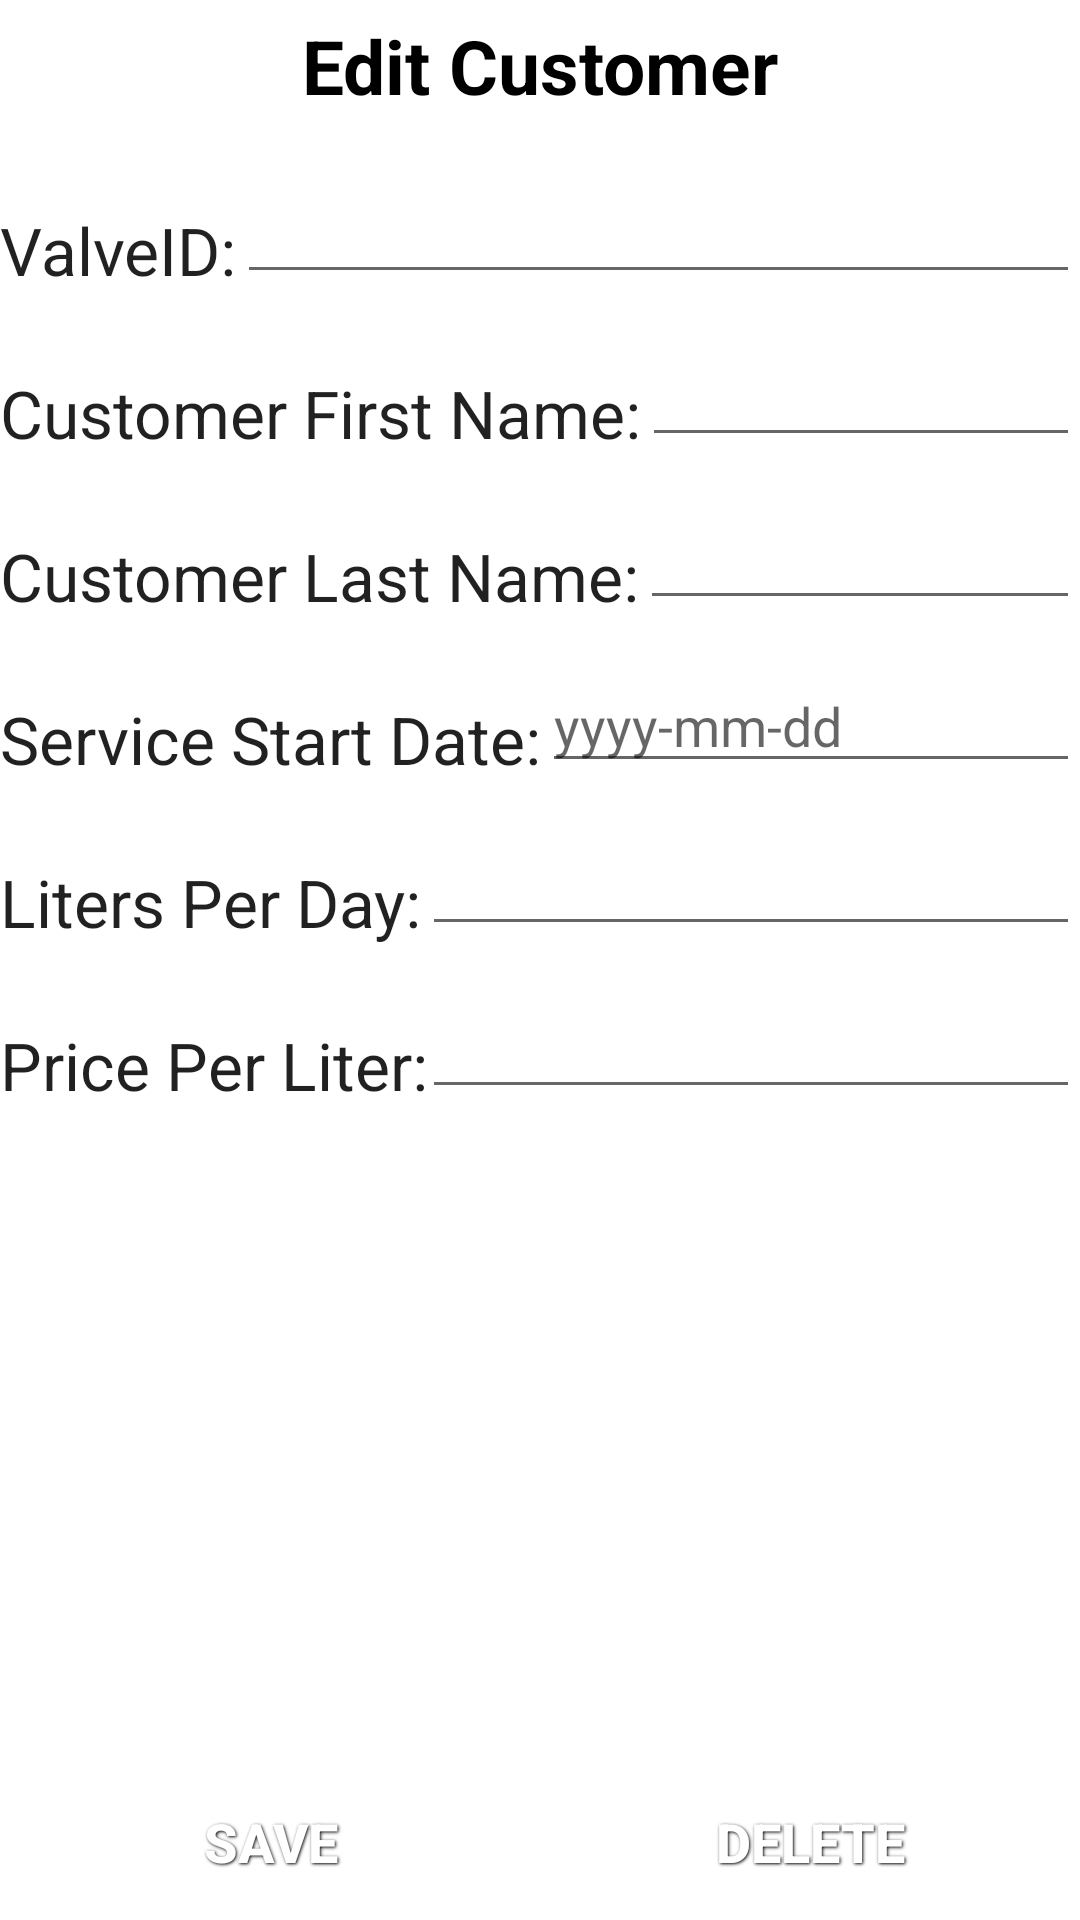

The Android layout XML behind this screen, and the referenced resources:
<!-- AndroidManifest.xml: application theme AppTheme -->
<!-- res/layout/edit_customer.xml -->
<?xml version="1.0" encoding="utf-8"?>
<RelativeLayout xmlns:android="http://schemas.android.com/apk/res/android"
android:layout_width="match_parent"
android:layout_height="match_parent"
android:background="#fff" >

<LinearLayout
    android:id="@+id/top_layover"
    android:layout_width="fill_parent"
    android:layout_height="wrap_content"
    android:layout_alignParentLeft="true"
    android:layout_alignParentTop="true"
    android:background="@drawable/blue_gradient"
    android:orientation="horizontal" >

    <TextView
        style="@style/BlackText"
        android:layout_height="wrap_content"
        android:layout_gravity="center"
        android:gravity="center"
        android:text="Edit Customer"
        android:textAppearance="?android:attr/textAppearanceLarge" />


</LinearLayout>

<LinearLayout
    android:id="@+id/bottom_layover"
    android:layout_width="fill_parent"
    android:layout_height="wrap_content"
    android:layout_alignParentBottom="true"
    android:layout_alignParentLeft="true"
    android:background="@drawable/blue_gradient"
    android:orientation="horizontal">

    <Button
        android:id="@+id/submit"
        style="@style/WhiteText"
        android:layout_width="wrap_content"
        android:layout_height="wrap_content"
        android:layout_gravity="right"
        android:background="@drawable/black_button"
        android:layout_weight="1"
        android:text="Save" />

    <Button
        android:id="@+id/btnDelete"
        style="@style/WhiteText"
        android:layout_width="wrap_content"
        android:layout_height="wrap_content"
        android:layout_gravity="right"
        android:background="@drawable/black_button"
        android:layout_weight="1"
        android:text="Delete" />
</LinearLayout>


<ScrollView
    android:layout_width="wrap_content"
    android:layout_height="wrap_content"
    android:layout_below="@+id/top_layover"
    android:layout_above="@id/bottom_layover"
    android:id="@+id/sv"
    android:layout_weight="1"
    android:fillViewport="false">
    <LinearLayout
        android:layout_width="wrap_content"
        android:layout_height="wrap_content">
        <RelativeLayout
            android:layout_width="wrap_content"
            android:layout_height="wrap_content">
            <TextView
                android:layout_width="wrap_content"
                android:layout_height="wrap_content"
                android:textAppearance="?android:attr/textAppearanceLarge"
                android:text="ValveID:"
                android:id="@+id/textView"
                android:layout_alignParentTop="true"
                android:layout_alignParentLeft="true"
                android:layout_alignParentStart="true"
                android:layout_marginTop="25dp" />

            <TextView
                android:layout_width="wrap_content"
                android:layout_height="wrap_content"
                android:textAppearance="?android:attr/textAppearanceLarge"
                android:text="Customer First Name:"
                android:id="@+id/textView2"
                android:layout_below="@+id/textView"
                android:layout_alignParentLeft="true"
                android:layout_alignParentStart="true"
                android:layout_marginTop="25dp" />

            <TextView
                android:layout_width="wrap_content"
                android:layout_height="wrap_content"
                android:textAppearance="?android:attr/textAppearanceLarge"
                android:text="Customer Last Name:"
                android:id="@+id/textView3"
                android:layout_below="@+id/textView2"
                android:layout_alignParentLeft="true"
                android:layout_alignParentStart="true"
                android:layout_marginTop="25dp" />

            <TextView
                android:layout_width="wrap_content"
                android:layout_height="wrap_content"
                android:textAppearance="?android:attr/textAppearanceLarge"
                android:text="Service Start Date:"
                android:id="@+id/textView4"
                android:layout_below="@+id/textView3"
                android:layout_alignParentLeft="true"
                android:layout_alignParentStart="true"
                android:layout_marginTop="25dp" />

            <TextView
                android:layout_width="wrap_content"
                android:layout_height="wrap_content"
                android:textAppearance="?android:attr/textAppearanceLarge"
                android:text="Liters Per Day:"
                android:id="@+id/textView5"
                android:layout_below="@+id/textView4"
                android:layout_alignParentLeft="true"
                android:layout_alignParentStart="true"
                android:layout_marginTop="25dp" />

            <TextView
                android:layout_width="wrap_content"
                android:layout_height="wrap_content"
                android:textAppearance="?android:attr/textAppearanceLarge"
                android:text="Price Per Liter:"
                android:id="@+id/textView6"
                android:layout_below="@+id/textView5"
                android:layout_alignParentLeft="true"
                android:layout_alignParentStart="true"
                android:layout_marginTop="25dp" />

            <EditText
                android:layout_width="wrap_content"
                android:layout_height="wrap_content"
                android:inputType="number"
                android:ems="10"
                android:id="@+id/etValveID"
                android:layout_above="@+id/textView2"
                android:layout_toRightOf="@+id/textView"
                android:layout_alignParentRight="true"
                android:layout_alignParentEnd="true" />

            <EditText
                android:layout_width="wrap_content"
                android:layout_height="wrap_content"
                android:inputType="textPersonName"
                android:ems="10"
                android:id="@+id/etFirstName"
                android:layout_alignBottom="@+id/textView2"
                android:layout_toRightOf="@+id/textView2"
                android:layout_alignParentRight="true"
                android:layout_alignParentEnd="true" />

            <EditText
                android:layout_width="wrap_content"
                android:layout_height="wrap_content"
                android:inputType="textPersonName"
                android:ems="10"
                android:id="@+id/etLastName"
                android:layout_above="@+id/textView4"
                android:layout_alignParentRight="true"
                android:layout_alignParentEnd="true"
                android:layout_toRightOf="@+id/textView3" />

            <EditText
                android:layout_width="wrap_content"
                android:layout_height="wrap_content"
                android:inputType="date"
                android:ems="10"
                android:id="@+id/etServiceStartDate"
                android:layout_alignBottom="@+id/textView4"
                android:layout_toRightOf="@+id/textView4"
                android:layout_alignParentRight="true"
                android:layout_alignParentEnd="true"
                android:hint="yyyy-mm-dd" />

            <EditText
                android:layout_width="wrap_content"
                android:layout_height="wrap_content"
                android:inputType="number"
                android:ems="10"
                android:id="@+id/etLitersPerDay"
                android:layout_above="@+id/textView6"
                android:layout_toRightOf="@+id/textView5"
                android:layout_alignParentRight="true"
                android:layout_alignParentEnd="true" />

            <EditText
                android:layout_width="wrap_content"
                android:layout_height="wrap_content"
                android:inputType="numberDecimal"
                android:ems="10"
                android:id="@+id/etPricePerLiter"
                android:layout_alignBottom="@+id/textView6"
                android:layout_toRightOf="@+id/textView5"
                android:layout_alignRight="@+id/etServiceStartDate"
                android:layout_alignEnd="@+id/etServiceStartDate" />
        </RelativeLayout>
    </LinearLayout>
</ScrollView>

</RelativeLayout>
<!-- resources referenced by this layout -->
<resources>
  <style name="BlackText">
          <item name="android:layout_width">fill_parent</item>
          <item name="android:layout_height">wrap_content</item>
          <item name="android:textColor">#000000</item>
          <item name="android:gravity">center</item>
          <item name="android:layout_margin">5dp</item>
          <item name="android:textSize">25sp</item>
          <item name="android:textStyle">bold</item>
          <item name="android:shadowColor">#ffffff</item>
          <item name="android:shadowDx">1</item>
          <item name="android:shadowDy">1</item>
          <item name="android:shadowRadius">2</item>
      </style>
  <style name="WhiteText">
          <item name="android:layout_width">fill_parent</item>
          <item name="android:layout_height">wrap_content</item>
          <item name="android:textColor">#ffffff</item>
          <item name="android:gravity">center</item>
          <item name="android:layout_margin">1dp</item>
          <item name="android:textSize">18sp</item>
          <item name="android:textStyle">bold</item>
          <item name="android:shadowColor">#000000</item>
          <item name="android:shadowDx">1</item>
          <item name="android:shadowDy">1</item>
          <item name="android:shadowRadius">2</item>
      </style>
  <style name="AppTheme" parent="Theme.AppCompat.Light.DarkActionBar">
          
      </style>
</resources>
